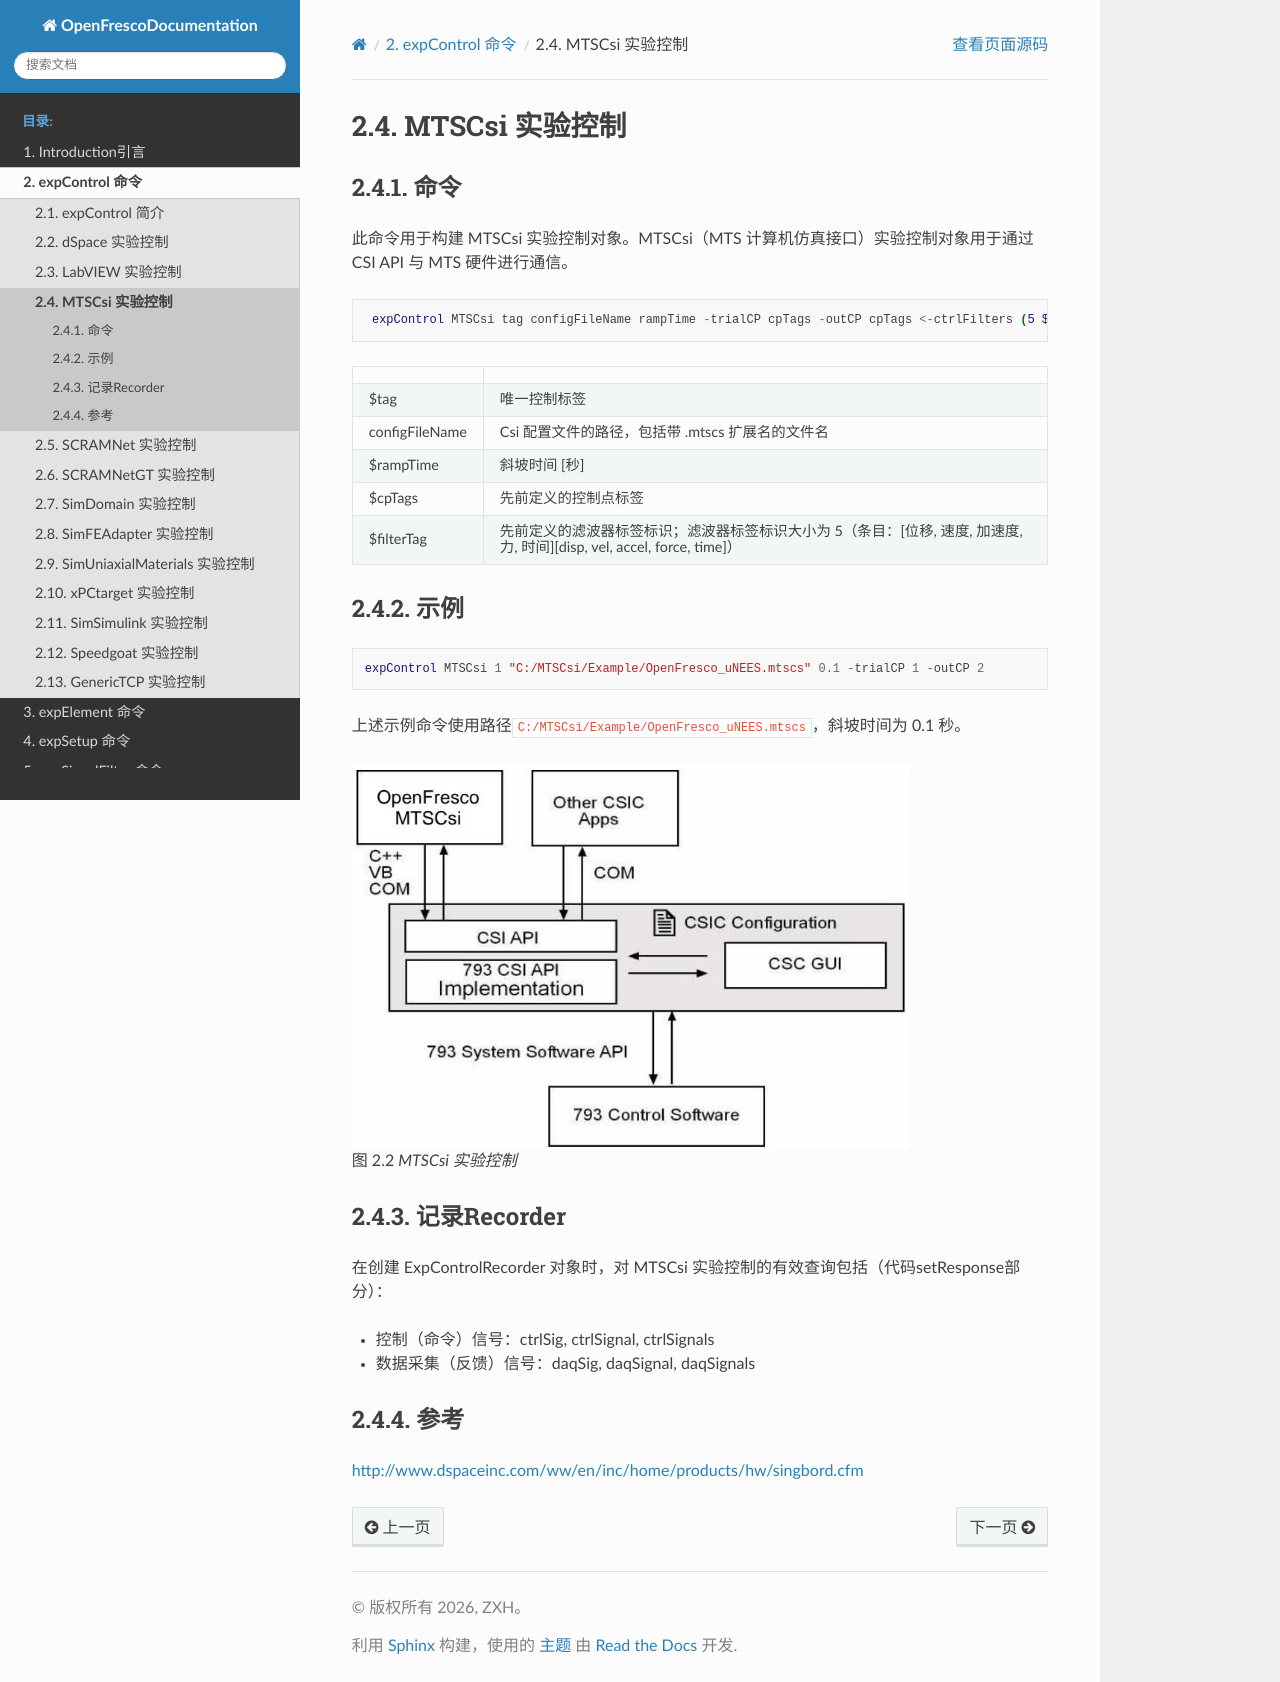

repository: zxh804159854/OpenFrescoDocumentation · page: expControl/MTSCsi.html · generator: sphinx

# MTSCsi 实验控制

## 命令

此命令用于构建 MTSCsi 实验控制对象。MTSCsi（MTS 计算机仿真接口）实验控制对象用于通过 CSI API 与 MTS 硬件进行通信。

```tcl
 expControl MTSCsi tag configFileName rampTime -trialCP cpTags -outCP cpTags <-ctrlFilters (5 $filterTag)> <-daqFilters (5 $filterTag)>
```

|                |                                                                                                                             |
|:---------------|:----------------------------------------------------------------------------------------------------------------------------|
| \$tag          | 唯一控制标签                                                                                                                |
| configFileName | Csi 配置文件的路径，包括带 .mtscs 扩展名的文件名                                                                            |
| \$rampTime     | 斜坡时间 \[秒\]                                                                                                             |
| \$cpTags       | 先前定义的控制点标签                                                                                                        |
| \$filterTag    | 先前定义的滤波器标签标识；滤波器标签标识大小为 5（条目：\[位移, 速度, 加速度, 力, 时间\]\[disp, vel, accel, force, time\]） |

## 示例

```tcl
expControl MTSCsi 1 "C:/MTSCsi/Example/OpenFresco_uNEES.mtscs" 0.1 -trialCP 1 -outCP 2
```

上述示例命令使用路径`C:/MTSCsi/Example/OpenFresco_uNEES.mtscs`，斜坡时间为 0.1 秒。

```{figure} fig/MTSCsi.jpg
:width: 80%
:name: fig-mtscsi

MTSCsi 实验控制
```

## 记录Recorder

在创建 ExpControlRecorder 对象时，对 MTSCsi 实验控制的有效查询包括（代码setResponse部分）：

- 控制（命令）信号：ctrlSig, ctrlSignal, ctrlSignals

- 数据采集（反馈）信号：daqSig, daqSignal, daqSignals

## 参考

<http://www.dspaceinc.com/ww/en/inc/home/products/hw/singbord.cfm>
